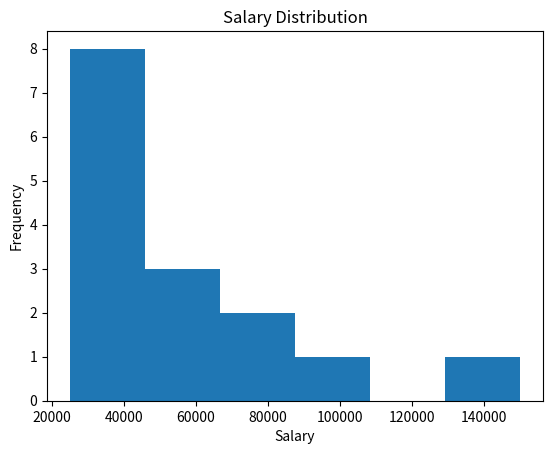
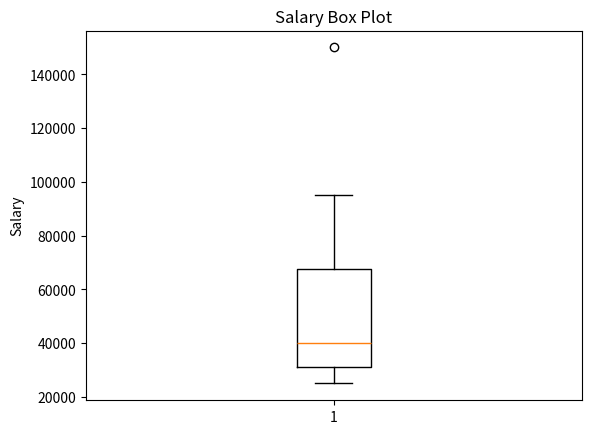

These figures' Python source, in order:
# -*- coding: utf-8 -*-
"""Probability & Statistics

Automatically generated by Colab.

Original file is located at
    https://colab.research.google.com/drive/17sJz4xqYdeTzKle4n2GS1_VWamsAVKlj
"""

import pandas as pd
import numpy as np
import matplotlib.pyplot as plt

data = {
    "Employee_ID": [101, 102, 103, 104, 105, 106, 107, 108, 109, 110,
                    111, 112, 113, 114, 115],
    "Department": ["IT", "HR", "IT", "Finance", "HR",
                   "IT", "Finance", "IT", "HR", "Finance",
                   "IT", "HR", "Finance", "IT", "HR"],
    "Age": [22, 25, 28, 30, 24, 35, 40, 27, 29, 45,
            32, 26, 38, 31, 50],
    "Experience": [1, 2, 4, 6, 2, 10, 15, 3, 5, 18,
                   8, 3, 12, 7, 20],
    "Salary": [25000, 28000, 32000, 40000, 27000,
               55000, 80000, 35000, 38000, 95000,
               60000, 30000, 75000, 50000, 150000],
    "Performance_Score": [65, 70, 75, 80, 68,
                          85, 90, 78, 72, 95,
                          88, 74, 92, 82, 96],
    "Training_Completed": ["Yes", "No", "Yes", "Yes", "No",
                           "Yes", "Yes", "No", "Yes", "Yes",
                           "Yes", "No", "Yes", "Yes", "No"]
}

df = pd.DataFrame(data)
print(df)
import pandas as pd
import numpy as np
import matplotlib.pyplot as plt

data = {
    "Employee_ID": [101, 102, 103, 104, 105, 106, 107, 108, 109, 110,
                    111, 112, 113, 114, 115],
    "Department": ["IT", "HR", "IT", "Finance", "HR",
                   "IT", "Finance", "IT", "HR", "Finance",
                   "IT", "HR", "Finance", "IT", "HR"],
    "Age": [22, 25, 28, 30, 24, 35, 40, 27, 29, 45,
            32, 26, 38, 31, 50],
    "Experience": [1, 2, 4, 6, 2, 10, 15, 3, 5, 18,
                   8, 3, 12, 7, 20],
    "Salary": [25000, 28000, 32000, 40000, 27000,
               55000, 80000, 35000, 38000, 95000,
               60000, 30000, 75000, 50000, 150000],
    "Performance_Score": [65, 70, 75, 80, 68,
                          85, 90, 78, 72, 95,
                          88, 74, 92, 82, 96],
    "Training_Completed": ["Yes", "No", "Yes", "Yes", "No",
                           "Yes", "Yes", "No", "Yes", "Yes",
                           "Yes", "No", "Yes", "Yes", "No"]
}

df = pd.DataFrame(data)
print(df)
import pandas as pd
import numpy as np
import matplotlib.pyplot as plt

data = {
    "Employee_ID": [101, 102, 103, 104, 105, 106, 107, 108, 109, 110,
                    111, 112, 113, 114, 115],
    "Department": ["IT", "HR", "IT", "Finance", "HR",
                   "IT", "Finance", "IT", "HR", "Finance",
                   "IT", "HR", "Finance", "IT", "HR"],
    "Age": [22, 25, 28, 30, 24, 35, 40, 27, 29, 45,
            32, 26, 38, 31, 50],
    "Experience": [1, 2, 4, 6, 2, 10, 15, 3, 5, 18,
                   8, 3, 12, 7, 20],
    "Salary": [25000, 28000, 32000, 40000, 27000,
               55000, 80000, 35000, 38000, 95000,
               60000, 30000, 75000, 50000, 150000],
    "Performance_Score": [65, 70, 75, 80, 68,
                          85, 90, 78, 72, 95,
                          88, 74, 92, 82, 96],
    "Training_Completed": ["Yes", "No", "Yes", "Yes", "No",
                           "Yes", "Yes", "No", "Yes", "Yes",
                           "Yes", "No", "Yes", "Yes", "No"]
}

df = pd.DataFrame(data)
print(df)
print(df.head())
print(df.tail())
print(df.shape)
print(df.columns)
print(df.dtypes)
print(df.describe)
print(df["Department"].value_counts())
print(df["Training_Completed"].value_counts())
print(df.isnull().sum())
print(df["Age"].mean())
print(df["Experience"].mean())
print(df["Salary"].mean())
print(df["Performance_Score"].mean())
print(df["Age"].median())
print(df["Experience"].median())
print(df["Salary"].median())
print(df["Performance_Score"].median())
print(df["Age"].mode())
print(df["Experience"].mode())
print(df["Salary"].mode())
print(df["Performance_Score"].mode())
print(df["Age"].max() - df["Age"].min())
print(df["Age"].var())
print(df["Experience"].var())
print(df["Salary"].var())
print(df["Performance_Score"].var())
print(df["Age"].std())
print(df["Experience"].std())
print(df["Salary"].std())
print(df["Performance_Score"].std())
Q1 = df["Salary"].quantile(0.25)
Q3 = df["Salary"].quantile(0.75)
IQR = Q3 - Q1
print("Q1:", Q1)
print("Q3:", Q3)
print("IQR:", IQR)
print(df[["Age", "Experience", "Salary", "Performance_Score"]].skew())
plt.hist(df["Salary"], bins=6)
plt.xlabel("Salary")
plt.ylabel("Frequency")
plt.title("Salary Distribution")
plt.show()
plt.boxplot(df["Salary"])
plt.ylabel("Salary")
plt.title("Salary Box Plot")
plt.show()
summary = pd.DataFrame({
    "Mean": [
        df["Age"].mean(),
        df["Experience"].mean(),
        df["Salary"].mean(),
        df["Performance_Score"].mean()
    ],
    "Median": [
        df["Age"].median(),
        df["Experience"].median(),
        df["Salary"].median(),
        df["Performance_Score"].median()
    ],
    "Std_Deviation": [
        df["Age"].std(),
        df["Experience"].std(),
        df["Salary"].std(),
        df["Performance_Score"].std()
    ],
    "Skewness": [
        df["Age"].skew(),
        df["Experience"].skew(),
        df["Salary"].skew(),
        df["Performance_Score"].skew()
    ]
})

summary.index = ["Age", "Experience", "Salary", "Performance Score"]
print(summary)
print(df.groupby("Department")["Salary"].mean())
print(df.groupby("Department")["Salary"].median())
print(df.groupby("Department")["Salary"].std())
numeric_columns = df.select_dtypes(include=np.number).columns

for column in numeric_columns:
    print("\n", column)
    print("Mean:", df[column].mean())
    print("Median:", df[column].median())
    print("Mode:", df[column].mode().tolist())
    print("Minimum:", df[column].min())
    print("Maximum:", df[column].max())
    print("Range:", df[column].max() - df[column].min())
    print("Variance:", df[column].var())
    print("Standard Deviation:", df[column].std())
    print("Q1:", df[column].quantile(0.25))
    print("Q3:", df[column].quantile(0.75))
    print("IQR:", df[column].quantile(0.75) -
          df[column].quantile(0.25))
    print("Skewness:", df[column].skew())
